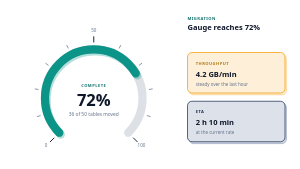
t = 0.00 s
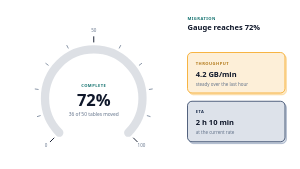
t = 0.60 s
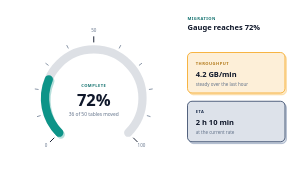
t = 1.00 s
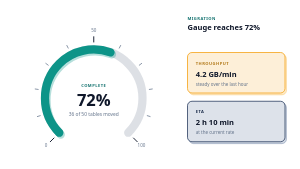
t = 1.40 s
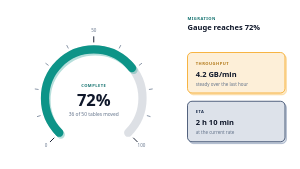
t = 1.80 s
t = 2.20 s: frame unchanged from t = 0.00 s, image omitted

The animated SVG that drew these frames (rendered in a browser with its animation timeline set to each time). Animation: 2 SMIL elements (animate=2); one cycle of 2.20 s.

<!--
design-pack · svg-library · anim-radial-gauge
  270-degree radial progress arc that draws itself once (pathLength=100, fill="freeze"),
  tick marks, hero percentage and two mini stat cards.
  Tokens: teal amber deep-blue text text-muted surface font-head font-sans.
  Edit: the value. Set stroke-dashoffset (base attr on both arcs) AND the animate "to"
  to 100 - percent (here 28), then the hero text. The arc rests at its final value,
  holds 0.6s, replays from empty (so a screenshot/PDF sees the full gauge).
  The hero numeral is 44px, a deliberate step above the 20px hero of the type scale.
  ANIMATED (SMIL only, README rule 8): delete the <animate*> children for a static twin.
  No ids, defs, path references or style blocks, safe to paste multiples.
-->
<svg xmlns="http://www.w3.org/2000/svg" viewBox="0 0 800 450" role="img" aria-label="Radial gauge showing 72 percent migration progress with two stat cards for throughput and time remaining" style="width:100%;height:auto">
  <title>Animated radial gauge at 72 percent</title>
  <text x="500" y="52" letter-spacing="1.2" style="font-family:var(--font-head,ui-sans-serif,system-ui);font-size:11px;font-weight:700;fill:color-mix(in srgb, var(--teal,#0d9488) 70%, var(--text,#0f172a))">MIGRATION</text>
  <text x="500" y="80" style="font-family:var(--font-head,ui-sans-serif,system-ui);font-size:20px;font-weight:700;fill:var(--text,#0f172a)">Gauge reaches 72%</text>
  <path d="M 158.1 353.9 A 130 130 0 1 1 341.9 353.9" pathLength="100" fill="none" stroke-linecap="round" style="stroke:color-mix(in srgb, var(--text-muted,#64748b) 22%, transparent);stroke-width:22"/>
  <path d="M 158.1 353.9 A 130 130 0 1 1 341.9 353.9" pathLength="100" fill="none" stroke-linecap="round" stroke-dasharray="100 100" stroke-dashoffset="28" transform="translate(4 5)" style="stroke:color-mix(in srgb, var(--teal,#0d9488) 30%, transparent);stroke-width:22">
    <animate attributeName="stroke-dashoffset" from="100" to="28" dur="1.6s" begin="0.6s" fill="freeze" calcMode="spline" keyTimes="0;1" keySplines="0.3 0 0.2 1"/>
  </path>
  <path d="M 158.1 353.9 A 130 130 0 1 1 341.9 353.9" pathLength="100" fill="none" stroke-linecap="round" stroke-dasharray="100 100" stroke-dashoffset="28" style="stroke:var(--teal,#0d9488);stroke-width:22">
    <animate attributeName="stroke-dashoffset" from="100" to="28" dur="1.6s" begin="0.6s" fill="freeze" calcMode="spline" keyTimes="0;1" keySplines="0.3 0 0.2 1"/>
  </path>
  <g stroke-linecap="round">
    <line x1="143.9" y1="368.1" x2="134.0" y2="378.0" style="stroke:var(--text,#0f172a);stroke-width:2.5"/>
    <line x1="107.3" y1="308.4" x2="99.7" y2="310.8" style="stroke:var(--text-muted,#64748b);stroke-width:2"/>
    <line x1="101.8" y1="238.5" x2="93.9" y2="237.3" style="stroke:var(--text-muted,#64748b);stroke-width:2"/>
    <line x1="128.6" y1="173.8" x2="122.2" y2="169.1" style="stroke:var(--text-muted,#64748b);stroke-width:2"/>
    <line x1="181.9" y1="128.3" x2="178.3" y2="121.2" style="stroke:var(--text-muted,#64748b);stroke-width:2"/>
    <line x1="250.0" y1="112.0" x2="250.0" y2="98.0" style="stroke:var(--text,#0f172a);stroke-width:2.5"/>
    <line x1="318.1" y1="128.3" x2="321.7" y2="121.2" style="stroke:var(--text-muted,#64748b);stroke-width:2"/>
    <line x1="371.4" y1="173.8" x2="377.8" y2="169.1" style="stroke:var(--text-muted,#64748b);stroke-width:2"/>
    <line x1="398.2" y1="238.5" x2="406.1" y2="237.3" style="stroke:var(--text-muted,#64748b);stroke-width:2"/>
    <line x1="392.7" y1="308.4" x2="400.3" y2="310.8" style="stroke:var(--text-muted,#64748b);stroke-width:2"/>
    <line x1="356.1" y1="368.1" x2="366.0" y2="378.0" style="stroke:var(--text,#0f172a);stroke-width:2.5"/>
  </g>
  <text x="122.7" y="393.3" text-anchor="middle" style="font-family:var(--font-sans,ui-sans-serif,system-ui);font-size:12px;fill:var(--text-muted,#64748b)">0</text>
  <text x="250.0" y="86.0" text-anchor="middle" style="font-family:var(--font-sans,ui-sans-serif,system-ui);font-size:12px;fill:var(--text-muted,#64748b)">50</text>
  <text x="377.3" y="393.3" text-anchor="middle" style="font-family:var(--font-sans,ui-sans-serif,system-ui);font-size:12px;fill:var(--text-muted,#64748b)">100</text>
  <text x="250" y="232" text-anchor="middle" letter-spacing="1.2" style="font-family:var(--font-head,ui-sans-serif,system-ui);font-size:11px;font-weight:700;fill:color-mix(in srgb, var(--teal,#0d9488) 70%, var(--text,#0f172a))">COMPLETE</text>
  <text x="250" y="282" text-anchor="middle" style="font-family:var(--font-head,ui-sans-serif,system-ui);font-size:44px;font-weight:700;fill:var(--text,#0f172a)">72%</text>
  <text x="250" y="308" text-anchor="middle" style="font-family:var(--font-sans,ui-sans-serif,system-ui);font-size:13px;fill:var(--text-muted,#64748b)">36 of 50 tables moved</text>
  <rect x="500" y="140" width="260" height="108" rx="12" transform="translate(4 5)" style="fill:color-mix(in srgb, var(--amber,#f59e0b) 22%, transparent);stroke:color-mix(in srgb, var(--amber,#f59e0b) 45%, transparent);stroke-width:1.5"/>
    <rect x="500" y="140" width="260" height="108" rx="12" style="fill:color-mix(in srgb, var(--amber,#f59e0b) 16%, var(--surface,#ffffff));stroke:var(--amber,#f59e0b);stroke-width:2"/>
  <text x="522" y="172" letter-spacing="1.2" style="font-family:var(--font-head,ui-sans-serif,system-ui);font-size:11px;font-weight:700;fill:color-mix(in srgb, var(--amber,#f59e0b) 70%, var(--text,#0f172a))">THROUGHPUT</text>
  <text x="522" y="204" style="font-family:var(--font-head,ui-sans-serif,system-ui);font-size:20px;font-weight:700;fill:var(--text,#0f172a)">4.2 GB/min</text>
  <text x="522" y="228" style="font-family:var(--font-sans,ui-sans-serif,system-ui);font-size:12px;fill:var(--text-muted,#64748b)">steady over the last hour</text>
  <rect x="500" y="270" width="260" height="108" rx="12" transform="translate(4 5)" style="fill:color-mix(in srgb, var(--deep-blue,#2c4a7c) 22%, transparent);stroke:color-mix(in srgb, var(--deep-blue,#2c4a7c) 45%, transparent);stroke-width:1.5"/>
    <rect x="500" y="270" width="260" height="108" rx="12" style="fill:color-mix(in srgb, var(--deep-blue,#2c4a7c) 16%, var(--surface,#ffffff));stroke:color-mix(in srgb, var(--deep-blue,#2c4a7c) 55%, var(--text,#0f172a));stroke-width:2"/>
  <text x="522" y="302" letter-spacing="1.2" style="font-family:var(--font-head,ui-sans-serif,system-ui);font-size:11px;font-weight:700;fill:color-mix(in srgb, color-mix(in srgb, var(--deep-blue,#2c4a7c) 55%, var(--text,#0f172a)) 70%, var(--text,#0f172a))">ETA</text>
  <text x="522" y="334" style="font-family:var(--font-head,ui-sans-serif,system-ui);font-size:20px;font-weight:700;fill:var(--text,#0f172a)">2 h 10 min</text>
  <text x="522" y="358" style="font-family:var(--font-sans,ui-sans-serif,system-ui);font-size:12px;fill:var(--text-muted,#64748b)">at the current rate</text>

</svg>
